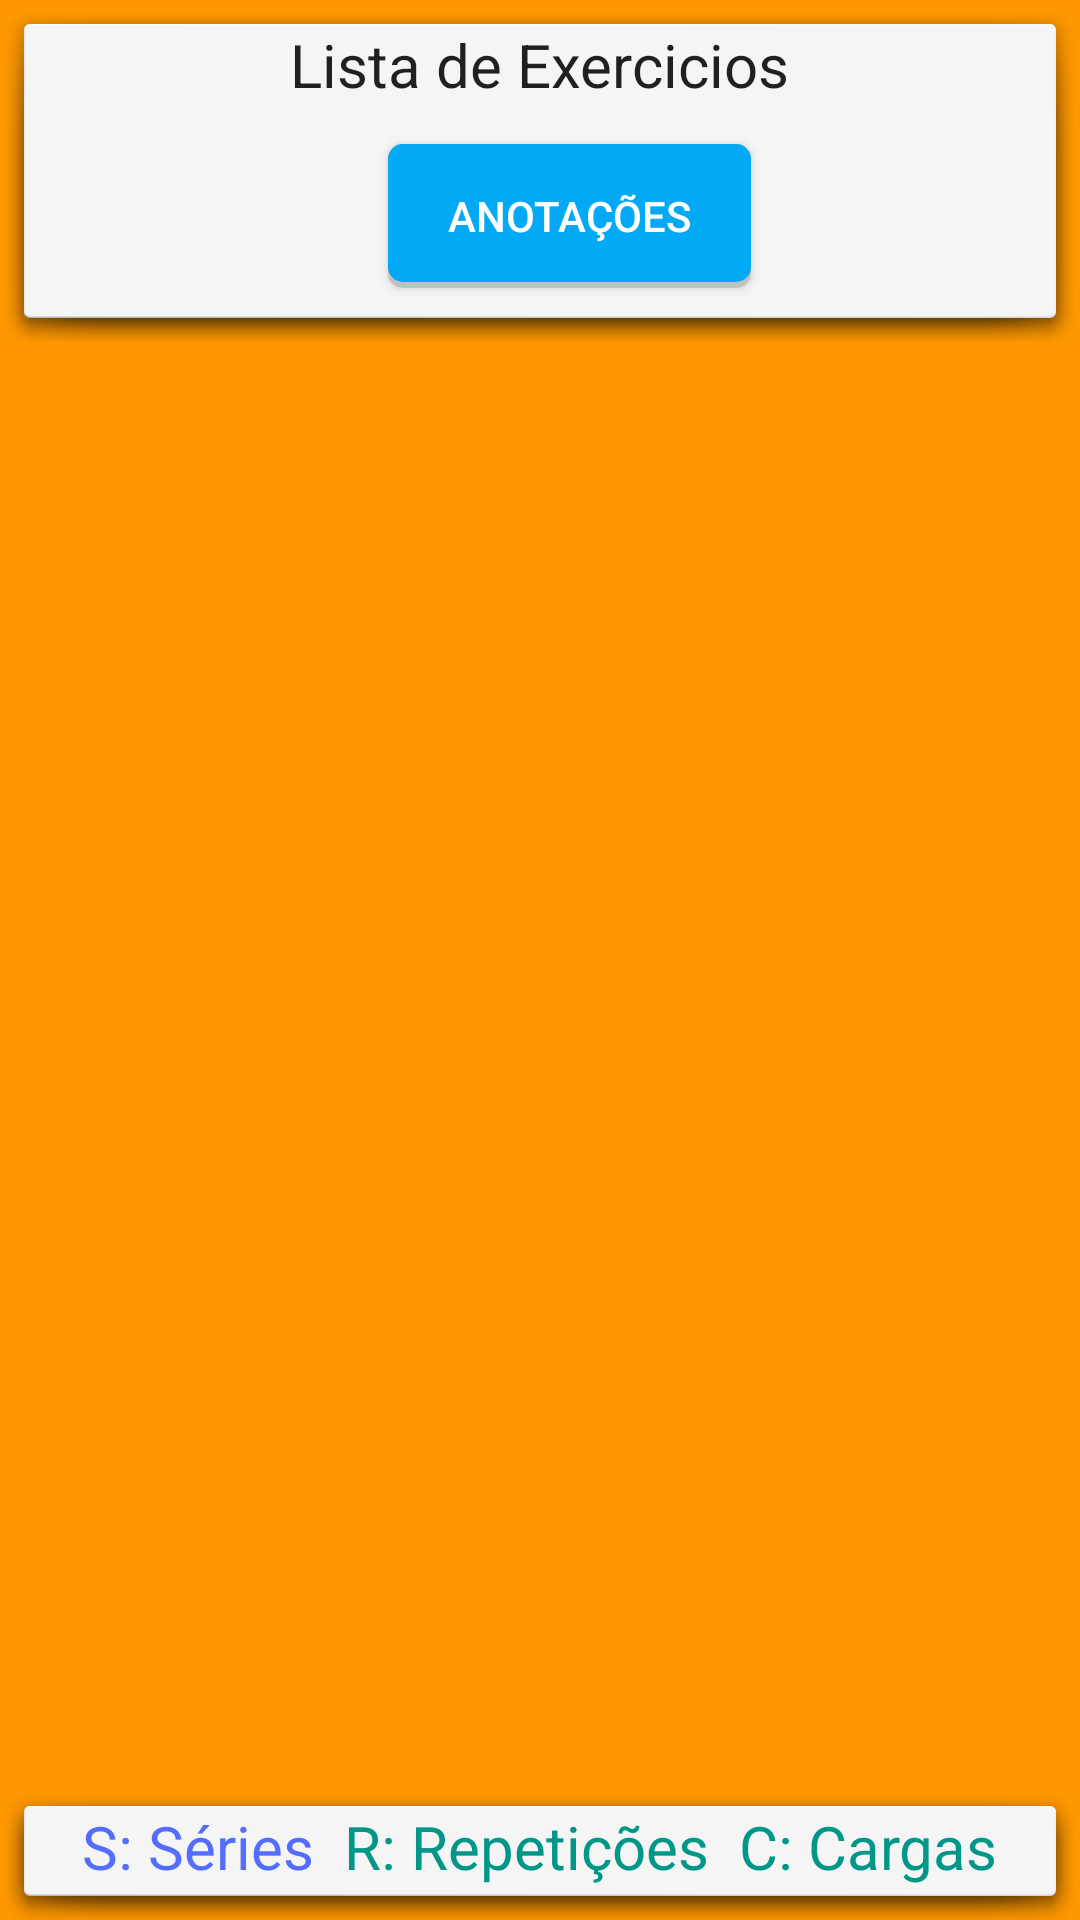

This screen was rendered from an Android layout file. Write that file and the resources it references.
<!-- AndroidManifest.xml: application theme AppTheme -->
<!-- res/layout/fragment_lista_exercicios_em_treinamento.xml -->
<?xml version="1.0" encoding="utf-8"?>
<LinearLayout xmlns:android="http://schemas.android.com/apk/res/android"
    android:orientation="vertical"
    android:layout_width="match_parent"
    android:layout_height="wrap_content"
    android:background="@color/laranja">

    <LinearLayout
        android:layout_width="match_parent"
        android:layout_height="wrap_content"
        android:background="@drawable/fragment_exercicio"
        android:gravity="center"
        android:orientation="vertical">
        <TextView
            android:layout_width="wrap_content"
            android:layout_height="30dp"
            android:textSize="20dp"
            android:layout_gravity="center"
            android:text="@string/lista_de_exercicios"
            android:textAppearance="?android:textAppearanceLarge"
            />
        <LinearLayout
            android:layout_width="match_parent"
            android:layout_height="wrap_content"
            android:orientation="horizontal"
            android:gravity="center">

            <Button
                android:layout_width="wrap_content"
                android:layout_height="wrap_content"
                android:text="@string/btn_anotacoes"
                android:id="@+id/btnAnotacoes"
                android:paddingRight="20dp"
                android:paddingLeft="20dp"
                android:layout_marginLeft="20dp"
                android:layout_marginTop="10dp"
                android:layout_marginBottom="10dp"
                android:background="@drawable/btn_azul_material"
                android:textColor="@android:color/white"/>

            <Spinner
                android:id="@+id/spnVariacao"
                android:layout_width="match_parent"
                android:layout_height="wrap_content"
                android:layout_gravity="center"
                android:layout_marginLeft="120dp"
                android:layout_marginRight="20dp"
                android:textAppearance="?android:attr/textAppearanceLarge"
                android:visibility="gone"
                />
        </LinearLayout>

    </LinearLayout>

    <ListView
        android:layout_width="match_parent"
        android:layout_height="wrap_content"
        android:layout_weight="10"
        android:id="@+id/listaExercicios"
        />

    <LinearLayout
        android:layout_width="match_parent"
        android:layout_height="wrap_content"
        android:background="@drawable/fragment_exercicio"
        android:orientation="horizontal"
        android:gravity="center">
        <TextView
            android:layout_width="wrap_content"
            android:layout_height="30dp"
            android:textSize="20dp"
            android:layout_gravity="center"
            android:textColor="@color/azul_indigo"
            android:text="@string/sumario_series"
            android:textAppearance="?android:textAppearanceLarge"
            />
        <TextView
            android:layout_marginLeft="10dp"
            android:layout_width="wrap_content"
            android:layout_height="30dp"
            android:textSize="20dp"
            android:layout_gravity="center"
            android:text="@string/sumario_repeticoes"
            android:textColor="@color/verde_hint"
            android:textAppearance="?android:textAppearanceLarge"
            />

        <TextView
            android:layout_marginLeft="10dp"
            android:layout_width="wrap_content"
            android:layout_height="30dp"
            android:textSize="20dp"
            android:layout_gravity="center"
            android:text="@string/sumario_cargas"
            android:textColor="@color/verde_hint"
            android:textAppearance="?android:textAppearanceLarge"
            />
    </LinearLayout>
</LinearLayout>
<!-- resources referenced by this layout -->
<resources>
  <color name="azul_indigo">#536DFE</color>
  <color name="laranja">#FF9800</color>
  <color name="verde_hint">#009688</color>
  <!-- drawable btn_azul_material (drawable) -->
  <?xml version="1.0" encoding="utf-8"?>
  <selector xmlns:android="http://schemas.android.com/apk/res/android">
      <item android:state_pressed="true">
          <layer-list>
              <layer-list>
                  <item>
                      <shape android:shape="rectangle">
                          <solid android:color="#CABBBBBB"/>
                          <corners android:radius="5dp" />
                      </shape>
                  </item>
  
                  <item
                      android:left="0dp"
                      android:right="0dp"
                      android:top="0dp"
                      android:bottom="2dp">
                      <shape android:shape="rectangle">
                          <solid android:color="@color/azul_claro"/>
                          <corners android:radius="5dp" />
                      </shape>
                  </item>
              </layer-list>
          </layer-list>
      </item>
  
      <item>
          <layer-list>
              <item>
                  <shape android:shape="rectangle">
                      <solid android:color="#CABBBBBB"/>
                      <corners android:radius="5dp" />
                  </shape>
              </item>
  
              <item
                  android:left="0dp"
                  android:right="0dp"
                  android:top="0dp"
                  android:bottom="2dp">
                  <shape android:shape="rectangle">
                      <solid android:color="@color/azul"/>
                      <corners android:radius="5dp" />
                  </shape>
              </item>
          </layer-list>
      </item>
  </selector>
  <!-- drawable fragment_exercicio (drawable) -->
  <?xml version="1.0" encoding="utf-8"?>
  <selector xmlns:android="http://schemas.android.com/apk/res/android">
      <item android:drawable="@android:drawable/dialog_holo_light_frame"/>
  </selector>
  <string name="btn_anotacoes">Anotações</string>
  <string name="lista_de_exercicios">Lista de Exercicios</string>
  <string name="sumario_cargas">C: Cargas</string>
  <string name="sumario_repeticoes">R: Repetições</string>
  <string name="sumario_series">S: Séries</string>
  <style name="AppTheme" parent="AppBaseTheme">
          
      </style>
  <color name="azul_claro">#B3E5FC</color>
  <color name="azul">#03A9F4</color>
  <style name="AppBaseTheme" parent="@style/Theme.AppCompat.Light.DarkActionBar">
  
          <item name="android:actionBarStyle">@style/MyActionBar</item>
  
          
          <item name="actionBarStyle">@style/MyActionBar</item>
      </style>
  <style name="MyActionBar" parent="@style/Widget.AppCompat.Light.ActionBar">
          <item name="android:background">@color/vermelho_fitre</item>
  
          
          <item name="background">@color/vermelho_fitre</item>
      </style>
  <color name="vermelho_fitre">#E74124</color>
</resources>
